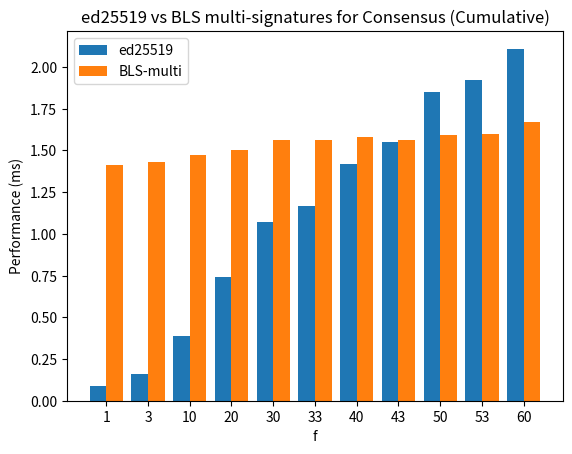

The matplotlib source for this figure:

import numpy as np 
import matplotlib.pyplot as plt 
  
X = ['1','3','10','20','30','33','40','43','50','53','60']
Yed = [0.09, 0.16, 0.39, 0.74, 1.07, 1.17, 1.42, 1.55, 1.85, 1.92, 2.11]
Zmulti = [1.41, 1.43, 1.47, 1.50, 1.56, 1.56, 1.58, 1.56, 1.59, 1.60, 1.67]

Yver = [0.06, 0.09, 0.22, 0.41, 0.58, 0.63, 0.77, 0.84, 1.05, 1.07, 1.15]
Zver = [1.00, 1.02, 1.03, 1.03, 1.06, 1.06, 1.06, 1.03, 1.04, 1.04, 1.09]

Yagg = [0.02, 0.06, 0.16, 0.32, 0.48, 0.53, 0.64, 0.70, 0.79, 0.84, 0.95]
Zagg = [0.003, 0.008, 0.03, 0.06, 0.09, 0.09, 0.11, 0.12, 0.14, 0.15, 0.17]

X_axis = np.arange(len(X))
  
plt.bar(X_axis - 0.2, Yed, 0.4, label = 'ed25519')
plt.bar(X_axis + 0.2, Zmulti, 0.4, label = 'BLS-multi')
  
plt.xticks(X_axis, X)
plt.xlabel("f")
plt.ylabel("Performance (ms)")
plt.title("ed25519 vs BLS multi-signatures for Consensus (Cumulative)")
plt.legend()
plt.savefig('cumulative.pdf')
